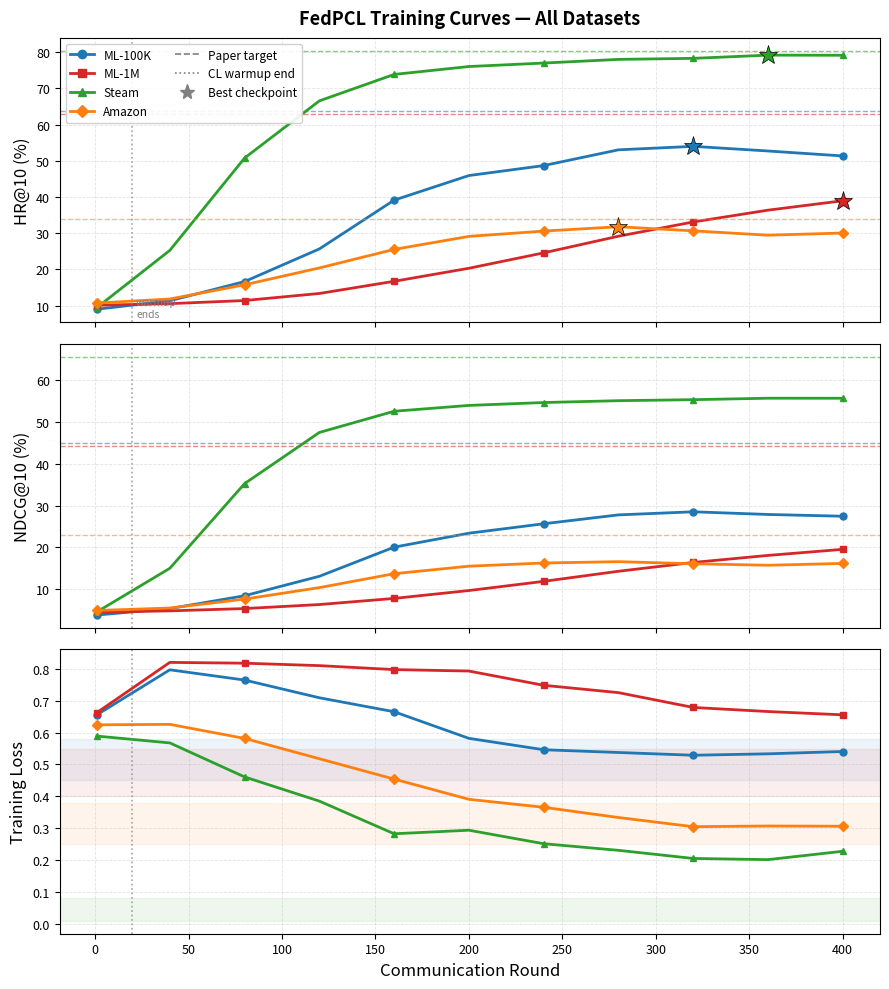
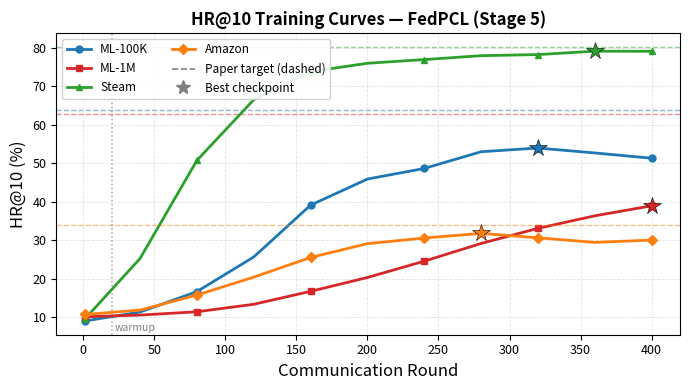
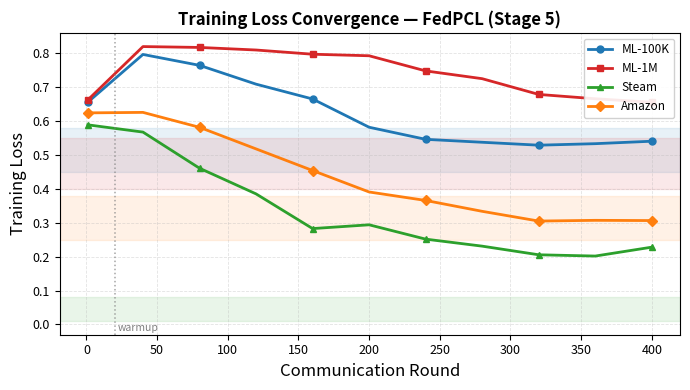

The matplotlib source for these figures, in order:
"""
plot_training_curves.py
════════════════════════
Generates publication-quality training curve figures for the FedPCL
results draft. Reads directly from saved JSON log files or uses the
hardcoded data from logs.md as a fallback.

Usage:
    # From saved JSON logs (preferred):
    python plot_training_curves.py --from_logs

    # From hardcoded data (no JSON files needed):
    python plot_training_curves.py

Outputs:
    training_curves.pdf     — 3-panel figure (HR@10, NDCG@10, Loss)
    training_curves_hr.pdf  — HR@10 only (for embedding in LaTeX)
    training_curves.png     — PNG version (for quick preview)
"""

import os
import json
import argparse
import numpy as np
import matplotlib
matplotlib.use('Agg')   # headless — no display needed
import matplotlib.pyplot as plt
import matplotlib.patches as mpatches
from matplotlib.lines import Line2D

# ─────────────────────────────────────────────────────────────────────────────
#  HARDCODED DATA FROM logs.md  (fallback if JSON files absent)
# ─────────────────────────────────────────────────────────────────────────────

HARDCODED_DATA = {
    'ML-100K': {
        'color': '#1f77b4',   # blue
        'marker': 'o',
        'paper_hr':   63.81,
        'paper_ndcg': 45.03,
        'loss_range': (0.45, 0.58),
        'warmup': 20,
        'best_round': 330,
        'curve': [
            # round, HR@10, NDCG@10, Loss
            (1,    9.01,  3.89,  0.65595),
            (40,  11.35,  5.43,  0.79681),
            (80,  16.65,  8.49,  0.76465),
            (120, 25.66, 13.13,  0.70912),
            (160, 39.13, 20.08,  0.66535),
            (200, 45.92, 23.41,  0.58193),
            (240, 48.67, 25.66,  0.54623),
            (280, 53.02, 27.78,  0.53759),
            (320, 53.98, 28.52,  0.52897),
            (360, 52.70, 27.88,  0.53342),
            (400, 51.33, 27.46,  0.54068),
        ],
    },
    'ML-1M': {
        'color': '#d62728',   # red
        'marker': 's',
        'paper_hr':   62.86,
        'paper_ndcg': 44.12,
        'loss_range': (0.40, 0.55),
        'warmup': 20,
        'best_round': 400,
        'curve': [
            (1,    10.10,  4.55,  0.66264),
            (40,   10.55,  4.88,  0.82006),
            (80,   11.41,  5.43,  0.81751),
            (120,  13.36,  6.39,  0.80990),
            (160,  16.72,  7.85,  0.79748),
            (200,  20.32,  9.73,  0.79291),
            (240,  24.57, 11.92,  0.74823),
            (280,  29.17, 14.33,  0.72525),
            (320,  33.10, 16.43,  0.67878),
            (360,  36.36, 18.11,  0.66599),
            (400,  38.96, 19.56,  0.65564),
        ],
    },
    'Steam': {
        'color': '#2ca02c',   # green
        'marker': '^',
        'paper_hr':   80.36,
        'paper_ndcg': 65.55,
        'loss_range': (0.01, 0.08),
        'warmup': 20,
        'best_round': 390,
        'curve': [
            (1,    9.48,  4.64,  0.58900),
            (40,  25.26, 15.04,  0.56761),
            (80,  50.76, 35.25,  0.46097),
            (120, 66.54, 47.45,  0.38519),
            (160, 73.84, 52.51,  0.28282),
            (200, 76.02, 53.90,  0.29395),
            (240, 76.98, 54.59,  0.25165),
            (280, 77.99, 55.03,  0.23093),
            (320, 78.28, 55.27,  0.20545),
            (360, 79.16, 55.62,  0.20172),
            (400, 79.13, 55.61,  0.22797),
        ],
    },
    'Amazon': {
        'color': '#ff7f0e',   # orange
        'marker': 'D',
        'paper_hr':   34.04,
        'paper_ndcg': 22.93,
        'loss_range': (0.25, 0.38),
        'warmup': 20,
        'best_round': 280,
        'curve': [
            (1,    10.71,  4.97,  0.62434),
            (40,   11.84,  5.56,  0.62579),
            (80,   15.76,  7.69,  0.58171),
            (120,  20.41, 10.43,  0.51800),
            (160,  25.53, 13.75,  0.45422),
            (200,  29.12, 15.54,  0.39083),
            (240,  30.59, 16.30,  0.36582),
            (280,  31.78, 16.62,  0.33374),
            (320,  30.65, 16.12,  0.30500),
            (360,  29.45, 15.76,  0.30715),
            (400,  30.05, 16.20,  0.30645),
        ],
    },
}

# ─────────────────────────────────────────────────────────────────────────────
#  LOAD FROM JSON LOGS
# ─────────────────────────────────────────────────────────────────────────────

LOG_MAP = {
    'ML-100K': 'stage5_log_ml100k.json',
    'ML-1M':   'stage5_log_ml1m.json',
    'Steam':   'stage5_log_steam.json',
    'Amazon':  'stage5_log_amazon.json',
}

def load_from_json(dataset_name, filepath, meta):
    """Load training curve from a stage5 JSON log file."""
    with open(filepath) as f:
        d = json.load(f)
    log = d.get('log', [])
    curve = []
    for row in log:
        rnd  = row.get('round', 0)
        hr   = row.get('HR@10',   row.get('hr10',   0))
        ndcg = row.get('NDCG@10', row.get('ndcg10', 0))
        loss = row.get('loss', 0)
        curve.append((rnd, hr, ndcg, loss))
    meta['curve']      = curve
    meta['best_round'] = d.get('best_round', 0)
    return meta

# ─────────────────────────────────────────────────────────────────────────────
#  MAIN PLOT FUNCTION
# ─────────────────────────────────────────────────────────────────────────────

def make_figure(data: dict, save_prefix: str = 'training_curves'):
    """
    Generate a 3-row publication figure:
      Row 1 — HR@10 (%)
      Row 2 — NDCG@10 (%)
      Row 3 — Training Loss

    Each dataset is one line.  Paper targets shown as dashed horizontals.
    Expected loss range shown as shaded band.
    Warmup end marked as vertical dotted line.
    """
    fig, axes = plt.subplots(3, 1, figsize=(9, 10), sharex=True)
    ax_hr, ax_ndcg, ax_loss = axes

    ax_hr.set_ylabel('HR@10 (%)',   fontsize=12)
    ax_ndcg.set_ylabel('NDCG@10 (%)', fontsize=12)
    ax_loss.set_ylabel('Training Loss', fontsize=12)
    ax_loss.set_xlabel('Communication Round', fontsize=12)

    ax_hr.set_title('FedPCL Training Curves — All Datasets', fontsize=13,
                    fontweight='bold', pad=10)

    for ds_name, meta in data.items():
        curve      = meta['curve']
        color      = meta['color']
        marker     = meta['marker']
        best_round = meta.get('best_round', 0)

        rounds = [r[0] for r in curve]
        hrs    = [r[1] for r in curve]
        ndcgs  = [r[2] for r in curve]
        losses = [r[3] for r in curve]

        lw  = 2.0
        ms  = 5
        kw  = dict(color=color, linewidth=lw, marker=marker,
                   markersize=ms, markevery=2, label=ds_name)

        ax_hr.plot(rounds, hrs,    **kw)
        ax_ndcg.plot(rounds, ndcgs, **kw)
        ax_loss.plot(rounds, losses, **kw)

        # Paper target — dashed horizontal
        phr  = meta['paper_hr']
        pndcg= meta['paper_ndcg']
        x_max= max(rounds)
        ax_hr.axhline(phr,   color=color, linestyle='--', linewidth=1.0,
                      alpha=0.55)
        ax_ndcg.axhline(pndcg, color=color, linestyle='--', linewidth=1.0,
                         alpha=0.55)

        # Star at best round
        best_idx = next((i for i, r in enumerate(rounds) if r == best_round), None)
        if best_idx is None:
            # approximate: pick index with max HR
            best_idx = int(np.argmax(hrs))
        ax_hr.plot(rounds[best_idx], hrs[best_idx],
                   marker='*', markersize=14, color=color,
                   markeredgecolor='black', markeredgewidth=0.5, zorder=5)

        # Expected loss band
        lo, hi = meta['loss_range']
        ax_loss.axhspan(lo, hi, alpha=0.08, color=color)

    # Warmup line (same for all datasets — round 20)
    for ax in axes:
        ax.axvline(20, color='grey', linestyle=':', linewidth=1.2,
                   alpha=0.7, label='_nolegend_')

    # Annotations
    ax_hr.text(22, ax_hr.get_ylim()[0] + 1, 'warmup\nends',
               fontsize=7.5, color='grey', va='bottom')

    # Legend — datasets
    legend_lines = [
        Line2D([0], [0], color=meta['color'], linewidth=2,
               marker=meta['marker'], markersize=6, label=ds_name)
        for ds_name, meta in data.items()
    ]
    legend_extras = [
        Line2D([0], [0], color='grey', linestyle='--', linewidth=1.2,
               label='Paper target'),
        Line2D([0], [0], color='grey', linestyle=':', linewidth=1.2,
               label='CL warmup end'),
        Line2D([0], [0], color='grey', marker='*', markersize=11,
               linestyle='None', label='Best checkpoint'),
    ]
    ax_hr.legend(handles=legend_lines + legend_extras,
                 loc='upper left', fontsize=8.5,
                 ncol=2, framealpha=0.9)

    for ax in axes:
        ax.grid(True, linestyle='--', alpha=0.35, linewidth=0.6)
        ax.tick_params(labelsize=9)
        for spine in ax.spines.values():
            spine.set_linewidth(0.8)

    plt.tight_layout(h_pad=1.2)

    # Save PDF + PNG
    pdf_path = f'{save_prefix}.pdf'
    png_path = f'{save_prefix}.png'
    fig.savefig(pdf_path, dpi=200, bbox_inches='tight')
    fig.savefig(png_path, dpi=150, bbox_inches='tight')
    print(f'  Saved: {pdf_path}')
    print(f'  Saved: {png_path}')
    return fig


def make_hr_only_figure(data: dict, save_prefix: str = 'training_curves_hr'):
    """
    Single-panel HR@10 figure — cleaner for embedding in a paper column.
    """
    fig, ax = plt.subplots(figsize=(7, 4))
    ax.set_ylabel('HR@10 (%)', fontsize=12)
    ax.set_xlabel('Communication Round', fontsize=12)
    ax.set_title('HR@10 Training Curves — FedPCL (Stage 5)', fontsize=12,
                 fontweight='bold')

    for ds_name, meta in data.items():
        curve      = meta['curve']
        color      = meta['color']
        marker     = meta['marker']
        best_round = meta.get('best_round', 0)

        rounds = [r[0] for r in curve]
        hrs    = [r[1] for r in curve]

        ax.plot(rounds, hrs, color=color, linewidth=2.0,
                marker=marker, markersize=5, markevery=2, label=ds_name)
        ax.axhline(meta['paper_hr'], color=color, linestyle='--',
                   linewidth=1.0, alpha=0.5)

        best_idx = next((i for i, r in enumerate(rounds) if r == best_round),
                        int(np.argmax(hrs)))
        ax.plot(rounds[best_idx], hrs[best_idx],
                marker='*', markersize=13, color=color,
                markeredgecolor='black', markeredgewidth=0.4, zorder=5)

    ax.axvline(20, color='grey', linestyle=':', linewidth=1.1, alpha=0.7)
    ax.text(22, ax.get_ylim()[0] + 0.5, 'warmup', fontsize=7.5,
            color='grey', va='bottom')

    legend_lines = [
        Line2D([0], [0], color=meta['color'], linewidth=2,
               marker=meta['marker'], markersize=5, label=ds_name)
        for ds_name, meta in data.items()
    ]
    extras = [
        Line2D([0], [0], color='grey', linestyle='--', linewidth=1.2,
               label='Paper target (dashed)'),
        Line2D([0], [0], color='grey', marker='*', markersize=10,
               linestyle='None', label='Best checkpoint'),
    ]
    ax.legend(handles=legend_lines + extras, loc='upper left',
              fontsize=8.5, ncol=2, framealpha=0.9)
    ax.grid(True, linestyle='--', alpha=0.35, linewidth=0.6)
    ax.tick_params(labelsize=9)
    plt.tight_layout()

    pdf_path = f'{save_prefix}.pdf'
    png_path = f'{save_prefix}.png'
    fig.savefig(pdf_path, dpi=200, bbox_inches='tight')
    fig.savefig(png_path, dpi=150, bbox_inches='tight')
    print(f'  Saved: {pdf_path}')
    print(f'  Saved: {png_path}')
    return fig


def make_loss_figure(data: dict, save_prefix: str = 'training_curves_loss'):
    """
    Single-panel Loss figure with expected convergence bands.
    """
    fig, ax = plt.subplots(figsize=(7, 4))
    ax.set_ylabel('Training Loss', fontsize=12)
    ax.set_xlabel('Communication Round', fontsize=12)
    ax.set_title('Training Loss Convergence — FedPCL (Stage 5)', fontsize=12,
                 fontweight='bold')

    for ds_name, meta in data.items():
        curve = meta['curve']
        color = meta['color']
        marker= meta['marker']
        rounds = [r[0] for r in curve]
        losses = [r[3] for r in curve]

        ax.plot(rounds, losses, color=color, linewidth=2.0,
                marker=marker, markersize=5, markevery=2, label=ds_name)

        lo, hi = meta['loss_range']
        ax.axhspan(lo, hi, alpha=0.10, color=color,
                   label=f'Expected range ({ds_name})')

    ax.axvline(20, color='grey', linestyle=':', linewidth=1.1, alpha=0.7)
    ax.text(22, ax.get_ylim()[0] + 0.005, 'warmup', fontsize=7.5,
            color='grey', va='bottom')

    legend_lines = [
        Line2D([0], [0], color=meta['color'], linewidth=2,
               marker=meta['marker'], markersize=5, label=ds_name)
        for ds_name, meta in data.items()
    ]
    ax.legend(handles=legend_lines, loc='upper right',
              fontsize=8.5, framealpha=0.9)
    ax.grid(True, linestyle='--', alpha=0.35, linewidth=0.6)
    ax.tick_params(labelsize=9)
    plt.tight_layout()

    pdf_path = f'{save_prefix}.pdf'
    png_path = f'{save_prefix}.png'
    fig.savefig(pdf_path, dpi=200, bbox_inches='tight')
    fig.savefig(png_path, dpi=150, bbox_inches='tight')
    print(f'  Saved: {pdf_path}')
    print(f'  Saved: {png_path}')
    return fig


# ─────────────────────────────────────────────────────────────────────────────
#  ENTRY POINT
# ─────────────────────────────────────────────────────────────────────────────

def main():
    parser = argparse.ArgumentParser(
        description='Generate FedPCL training curve figures'
    )
    parser.add_argument('--from_logs', action='store_true',
                        help='Load data from stage5_log_*.json files')
    parser.add_argument('--outdir', type=str, default='.',
                        help='Output directory for saved figures')
    args = parser.parse_args()

    print('\n' + '='*60)
    print('  FedPCL Training Curve Generator')
    print('='*60)

    # Load data
    data = {}
    for ds_name, meta in HARDCODED_DATA.items():
        data[ds_name] = dict(meta)   # copy so we don't mutate original

    if args.from_logs:
        print('  Loading from JSON log files...')
        for ds_name, log_file in LOG_MAP.items():
            if os.path.exists(log_file):
                data[ds_name] = load_from_json(ds_name, log_file, data[ds_name])
                print(f'    {ds_name}: loaded {len(data[ds_name]["curve"])} '
                      f'points from {log_file}')
            else:
                print(f'    {ds_name}: {log_file} not found — using hardcoded data')
    else:
        print('  Using hardcoded data from logs.md')

    os.makedirs(args.outdir, exist_ok=True)
    prefix = lambda name: os.path.join(args.outdir, name)

    print('\n  Generating figures...')

    # Figure 1: 3-panel (HR, NDCG, Loss) — main figure for the paper
    make_figure(data, save_prefix=prefix('training_curves'))

    # Figure 2: HR@10 only — clean single-column figure
    make_hr_only_figure(data, save_prefix=prefix('training_curves_hr'))

    # Figure 3: Loss only — convergence analysis figure
    make_loss_figure(data, save_prefix=prefix('training_curves_loss'))

    print('\n  Done.  Files saved:')
    for f in ['training_curves.pdf', 'training_curves.png',
              'training_curves_hr.pdf', 'training_curves_hr.png',
              'training_curves_loss.pdf', 'training_curves_loss.png']:
        fp = os.path.join(args.outdir, f)
        if os.path.exists(fp):
            print(f'    {fp}')


if __name__ == '__main__':
    main()
